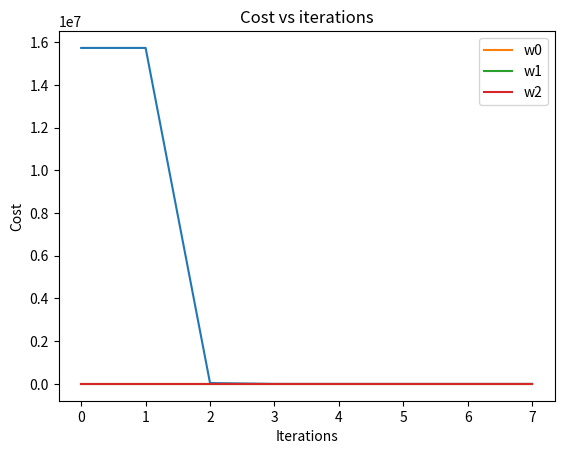

Reproduce this figure in Python.
#!/usr/bin/env python
# coding: utf-8

# In[95]:


import numpy as np
import matplotlib.pyplot as plt

'''
 Performs gradient descent given
 Inputs : X : feature matrix (with x0=1s),
          Y : dependent variabe vector,
          alpha: learning rate,
          epoch: the maximum cost difference between actual and estimates costs acceptible
          max_iter : number of maximum iteration after which the gradient descent proces will stop
 Output: w: the parameter vestor obtained by minimising cost with respect to the parameters
         plotdata: matrix with values of iteration sequence, values of cost and feature parameters for each iteration in gradient descent, for plotting graphs
  
'''

def gradient_descent(alpha,X,Y,epoch=0.0001,max_iter=500): # alpha : step, epoch : range for convergence, max_iter : maximum number of iterations
    converged = False         # converged will be set to True, when error difference between two iterations <= epoch
    iter = 0                  # number of iterations
    m=X.shape[0]              # number of samples
    w=np.ones(X.shape[1],dtype=int).reshape(X.shape[1],1) # Initialise w to 1s
    J=Y-np.dot(X,w)
    J= np.sum(J**2)           # J=(Y-Xw)^2
    print ('Iteration ',iter, ' cost = ',J)
    plotdata=np.array([iter,J,w[0][0],w[1][0],w[2][0]])
    
    
    while (converged==False and iter < max_iter): # iterative gradient descent until convergence or maximum iterations performed
            grad=(np.dot(X,w)-Y)*X
            grad=1/m*np.sum(grad,axis=0)
            grad=grad.reshape(X.shape[1],1)       # grad = 1/m sum (Xw-y)x
            temp=w-alpha*grad                     # update w = w - alpha * grad
            w=temp
            Jnew=Y-np.dot(X,w)
            Jnew= np.sum(Jnew**2)                 # new J=(Y-Xw)^2
            iter += 1
            print ('Iteration ',iter, ' cost = ',Jnew)
            plotdata=np.vstack([plotdata,np.array([iter,J,w[0][0],w[1][0],w[2][0]])])
            
            if abs(Jnew-J)<= epoch:
                converged = True                  # If cost difference between last step and this step is below epoch range, then end iterations
                print ('Converged!')
            J=Jnew

    return w,plotdata
    


# In[97]:


if __name__=='__main__':
    #Training data 
    fsize=np.array([1600,1260,1800,600,850,920,1090,890,1340,1650]).reshape(10,1) #x2 = flat sizes in square feet
    fnumbed=np.array([3,2,4,1,2,2,2,2,3,2]).reshape(10,1)                         #x3 = number of bedrooms
    X=np.ones(10,dtype=int).reshape(10,1)                                         #x1 = 1 dummy

    X=np.hstack((X,fsize,fnumbed))
    Y=np.array([8.2,6.6,10.3,1.7,3.6,4.4,5.4,4.8,10.5,7.4]).reshape(10,1)         # y in price / million

    alpha = 0.0000006                                                             # learning rate
    epoch = 0.000001                                                              # convergence criteria
    w,plotdata = gradient_descent(alpha,X,Y,epoch)
    print ('w=',w)
    
    plt.plot(plotdata[:,0],plotdata[:,1])
    plt.title("Cost vs iterations")
    plt.xlabel("Iterations")
    plt.ylabel("Cost")
        
    plt.show()
 
    plt.plot(plotdata[:,0],plotdata[:,2],label='w0')
    plt.xlabel("Iterations")
    plt.legend()
    plt.show()
    
    plt.plot(plotdata[:,0],plotdata[:,3],label='w1')
    plt.xlabel("Iterations")
    plt.legend()
    plt.show()

    plt.plot(plotdata[:,0],plotdata[:,4],label='w2')
    plt.xlabel("Iterations")
    plt.legend()
    plt.show()

